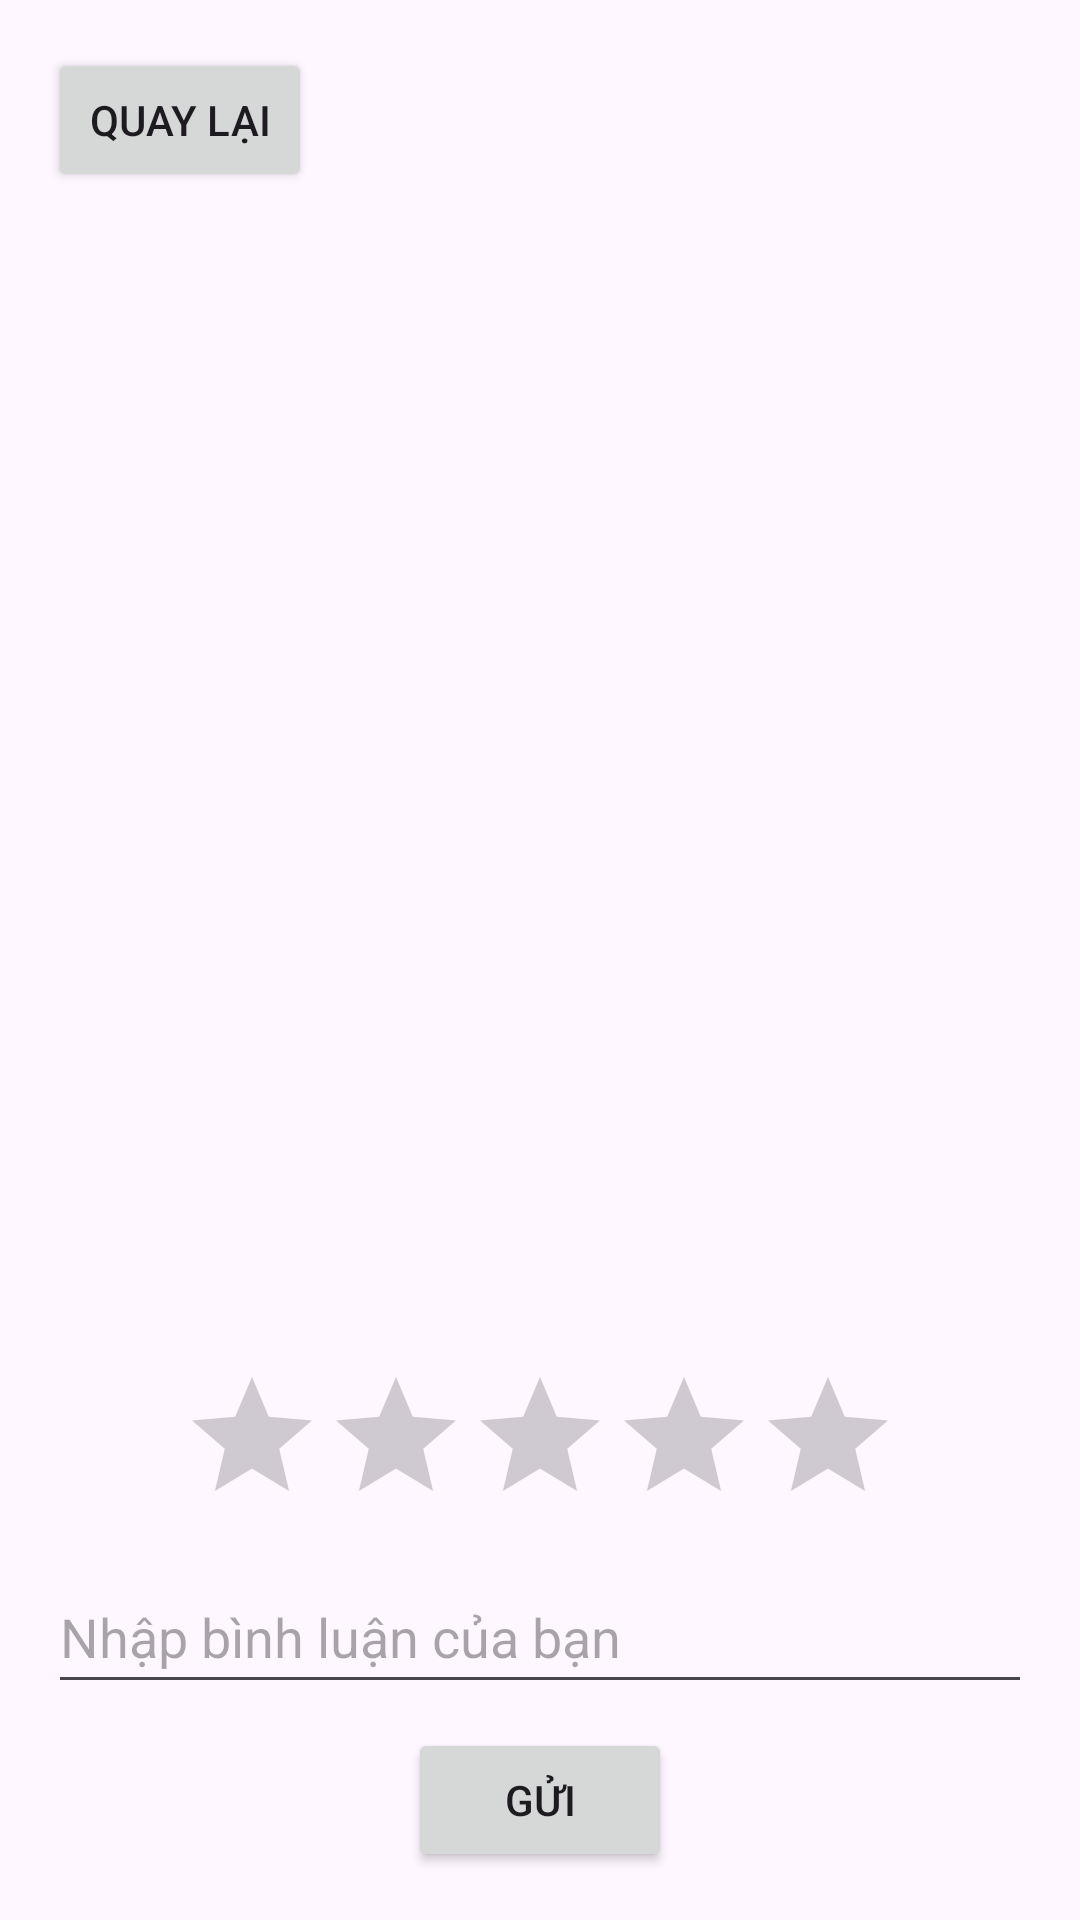

Android layout source for this screen:
<!-- AndroidManifest.xml: application theme Theme.MusicM3p -->
<!-- res/layout/activity_comments.xml -->
<RelativeLayout xmlns:android="http://schemas.android.com/apk/res/android"
    android:layout_width="match_parent"
    android:layout_height="match_parent">

    
    <Button
        android:id="@+id/backButton"
        android:layout_width="wrap_content"
        android:layout_height="wrap_content"
        android:text="Quay Lại"
        android:layout_alignParentTop="true"
        android:layout_alignParentStart="true"
        android:layout_marginStart="16dp"
        android:layout_marginTop="16dp"
        android:onClick="goBack" />

    
    <ScrollView
        android:id="@+id/commentsScrollView"
        android:layout_width="match_parent"
        android:layout_height="match_parent"
        android:layout_below="@id/backButton"
        android:layout_above="@id/commentLayout"
        android:layout_marginTop="16dp"
        android:padding="16dp">

        <TextView
            android:id="@+id/commentsTextView"
            android:layout_width="match_parent"
            android:layout_height="wrap_content"
            android:textSize="16sp" />

    </ScrollView>

    
    <LinearLayout
        android:id="@+id/commentLayout"
        android:layout_width="match_parent"
        android:layout_height="wrap_content"
        android:layout_alignParentBottom="true"
        android:gravity="center"
        android:orientation="vertical"
        android:padding="16dp">

        
        <RatingBar
            android:id="@+id/ratingBar"
            android:layout_width="wrap_content"
            android:layout_height="wrap_content"
            android:layout_marginTop="8dp"
            android:numStars="5"
            android:stepSize="1" />

        
        <EditText
            android:id="@+id/commentEditText"
            android:layout_width="match_parent"
            android:layout_height="48dp"
            android:layout_marginTop="8dp"
            android:hint="Nhập bình luận của bạn" />

        
        <Button
            android:id="@+id/submitBtn"
            android:layout_width="wrap_content"
            android:layout_height="wrap_content"
            android:layout_marginTop="8dp"
            android:text="Gửi" />



    </LinearLayout>

</RelativeLayout>
<!-- resources referenced by this layout -->
<resources>
  <style name="Theme.MusicM3p" parent="Base.Theme.MusicM3p" />
  <style name="Base.Theme.MusicM3p" parent="Theme.Material3.DayNight.NoActionBar">
          
          
      </style>
</resources>
